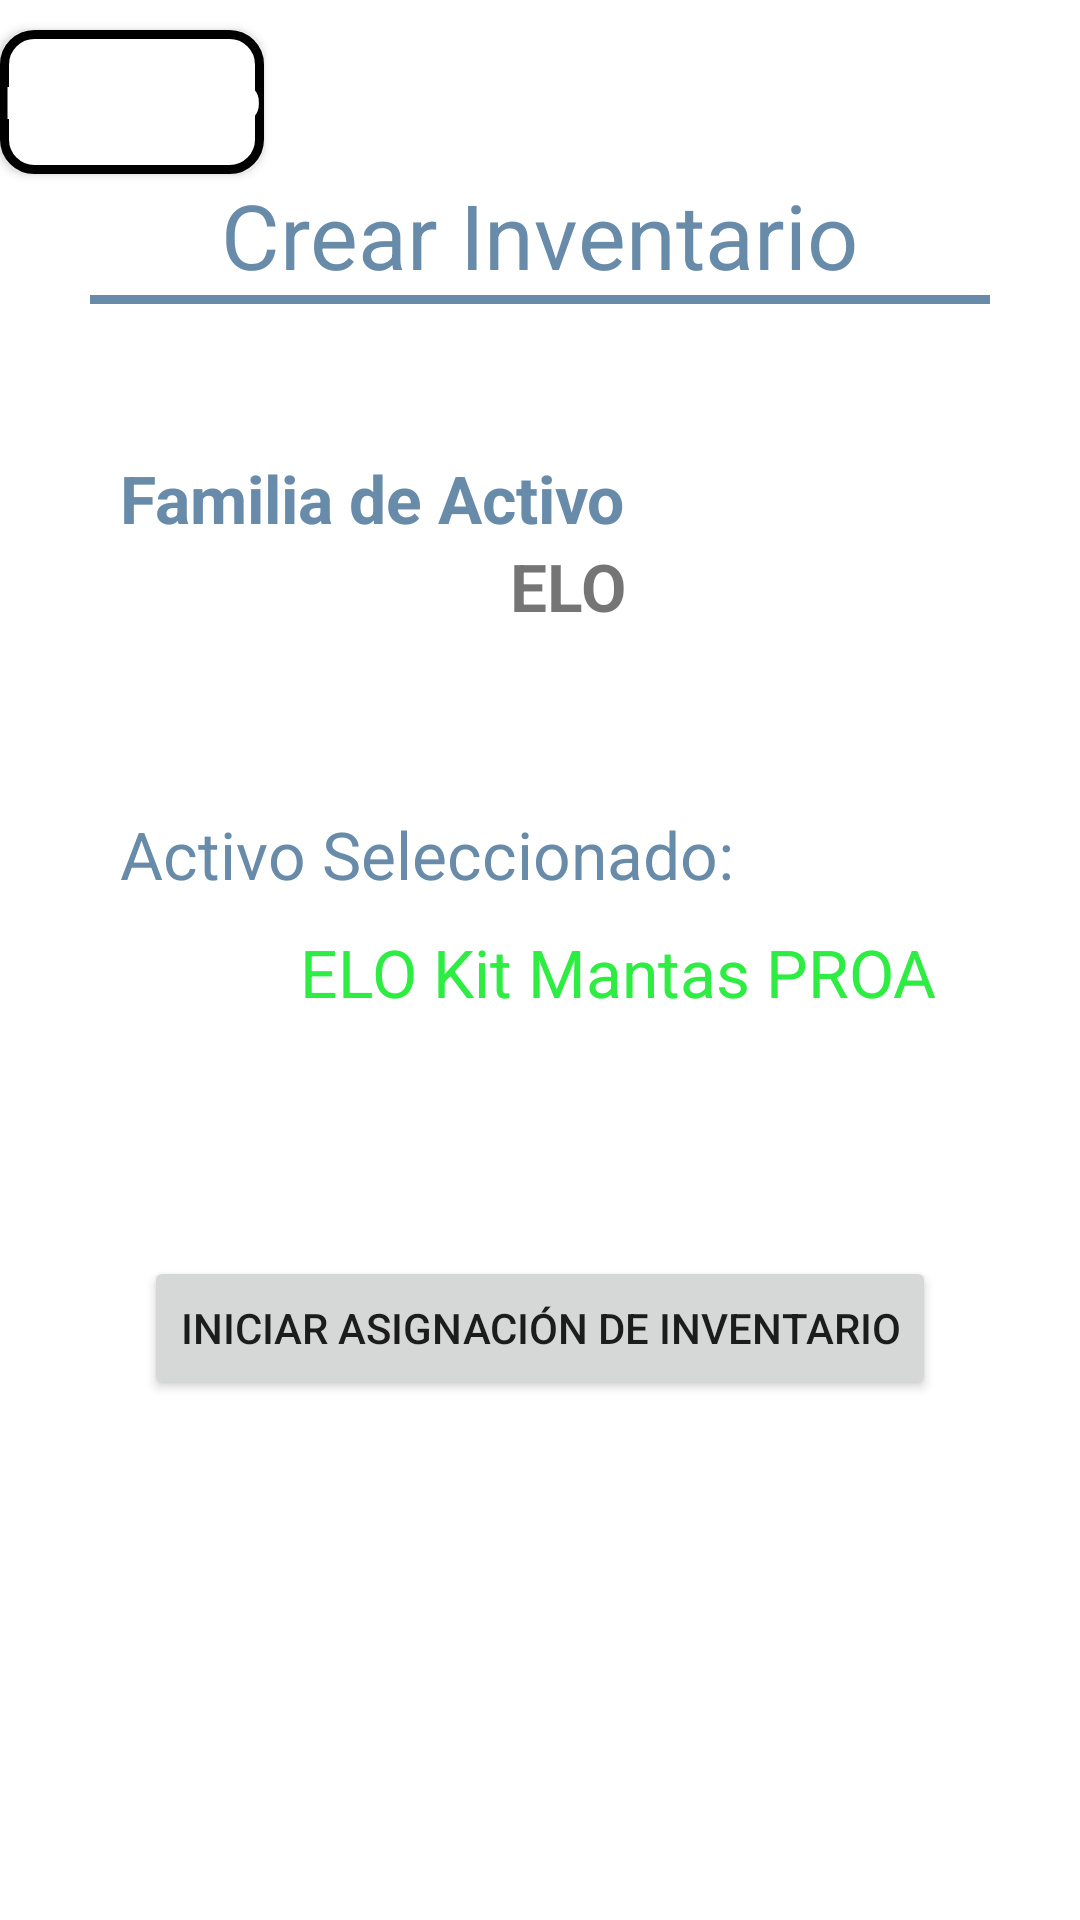

Layout XML and referenced resources for this Android screen:
<!-- AndroidManifest.xml: application theme Theme.LTS_RFID -->
<!-- res/layout/activity_inventario_activo_seleccionado.xml -->
<?xml version="1.0" encoding="utf-8"?>
<androidx.constraintlayout.widget.ConstraintLayout xmlns:android="http://schemas.android.com/apk/res/android"
    android:layout_width="match_parent"
    android:layout_height="match_parent">

    <LinearLayout
        android:layout_width="match_parent"
        android:layout_height="match_parent"
        android:orientation="vertical">

        <Space
            android:layout_width="wrap_content"
            android:layout_height="10dp"/>

        <Button
            android:id="@+id/btInventario3"
            android:layout_width="wrap_content"
            android:layout_height="wrap_content"
            android:text="Inventario"
            android:textSize="15dp"
            android:background="@drawable/bordes_redondeados"
            android:textColor="@color/white"/>

        <LinearLayout
            android:layout_width="match_parent"
            android:layout_height="wrap_content"
            android:layout_gravity="center"
            android:orientation="vertical">

            <TextView
                android:layout_width="wrap_content"
                android:layout_height="wrap_content"
                android:text="Crear Inventario"
                android:layout_gravity="center"
                android:textSize="30dp"
                android:textColor="@color/app_color"/>

            <View
                android:layout_width="fill_parent"
                android:layout_height="3dp"
                android:background="@drawable/divider"
                android:backgroundTint="@color/app_color"
                android:layout_marginLeft="30dp"
                android:layout_marginRight="30dp"/>

        </LinearLayout>

        <Space
            android:layout_width="match_parent"
            android:layout_height="50dp"/>

        <TextView
            android:layout_width="match_parent"
            android:layout_height="wrap_content"
            android:text="Familia de Activo"
            android:textSize="22dp"
            android:textColor="@color/app_color"
            android:textStyle="bold"
            android:paddingLeft="40dp"/>

        <TextView
            android:layout_width="match_parent"
            android:layout_height="wrap_content"
            android:text="ELO"
            android:textSize="22dp"
            android:textStyle="bold"
            android:paddingLeft="170dp"/>

        <Space
            android:layout_width="match_parent"
            android:layout_height="60dp"/>

        <TextView
            android:layout_width="match_parent"
            android:layout_height="wrap_content"
            android:text="Activo Seleccionado:"
            android:textSize="22dp"
            android:textColor="@color/app_color"
            android:paddingLeft="40dp"/>

        <Space
            android:layout_width="match_parent"
            android:layout_height="10dp"/>

        <TextView
            android:layout_width="match_parent"
            android:layout_height="wrap_content"
            android:text="ELO Kit Mantas PROA"
            android:textSize="22dp"
            android:textColor="@color/verde"
            android:paddingLeft="100dp"/>

        <Space
            android:layout_width="match_parent"
            android:layout_height="80dp"/>

        <Button
            android:id="@+id/btAsignacionInvent"
            android:layout_width="wrap_content"
            android:layout_height="wrap_content"
            android:text="Iniciar asignación de inventario"
            android:layout_gravity="center"/>

    </LinearLayout>
</androidx.constraintlayout.widget.ConstraintLayout>
<!-- resources referenced by this layout -->
<resources>
  <color name="app_color">#688BA9</color>
  <item name="verde" type="color">#2EED42</item>
  <color name="white">#FFFFFFFF</color>
  <!-- drawable bordes_redondeados (drawable) -->
  <?xml version="1.0" encoding="utf-8"?>
  <shape xmlns:android="http://schemas.android.com/apk/res/android" android:shape="rectangle">
      <solid android:color="@color/white"/>
  
      <stroke android:width="3dp"
          android:color="@color/black"/>
  
      <padding android:left="1dp"
          android:top="1dp"
          android:right="1dp"
          android:bottom="1dp" />
  
      <corners android:radius="30px"/>
  </shape>
  <!-- drawable divider (drawable) -->
  <?xml version="1.0" encoding="utf-8"?>
  <shape xmlns:android="http://schemas.android.com/apk/res/android"
      android:shape="rectangle">
  
      <size
          android:width="6dp"
          />
      <solid android:color="@color/greyBackground" />
  
  </shape>
  <style name="Theme.LTS_RFID" parent="Theme.MaterialComponents.DayNight.DarkActionBar">
          
          <item name="colorPrimary">@color/app_color</item>
          <item name="colorPrimaryVariant">@color/app_color</item>
          <item name="colorOnPrimary">@color/white</item>
          
          <item name="colorSecondary">@color/teal_200</item>
          <item name="colorSecondaryVariant">@color/teal_700</item>
          <item name="colorOnSecondary">@color/black</item>
          
          <item name="android:statusBarColor">?attr/colorPrimaryVariant</item>
          
      </style>
  <color name="black">#FF000000</color>
  <item name="greyBackground" type="color">#efefef</item>
  <color name="teal_200">#95C4ED</color>
  <color name="teal_700">#688BA9</color>
</resources>
